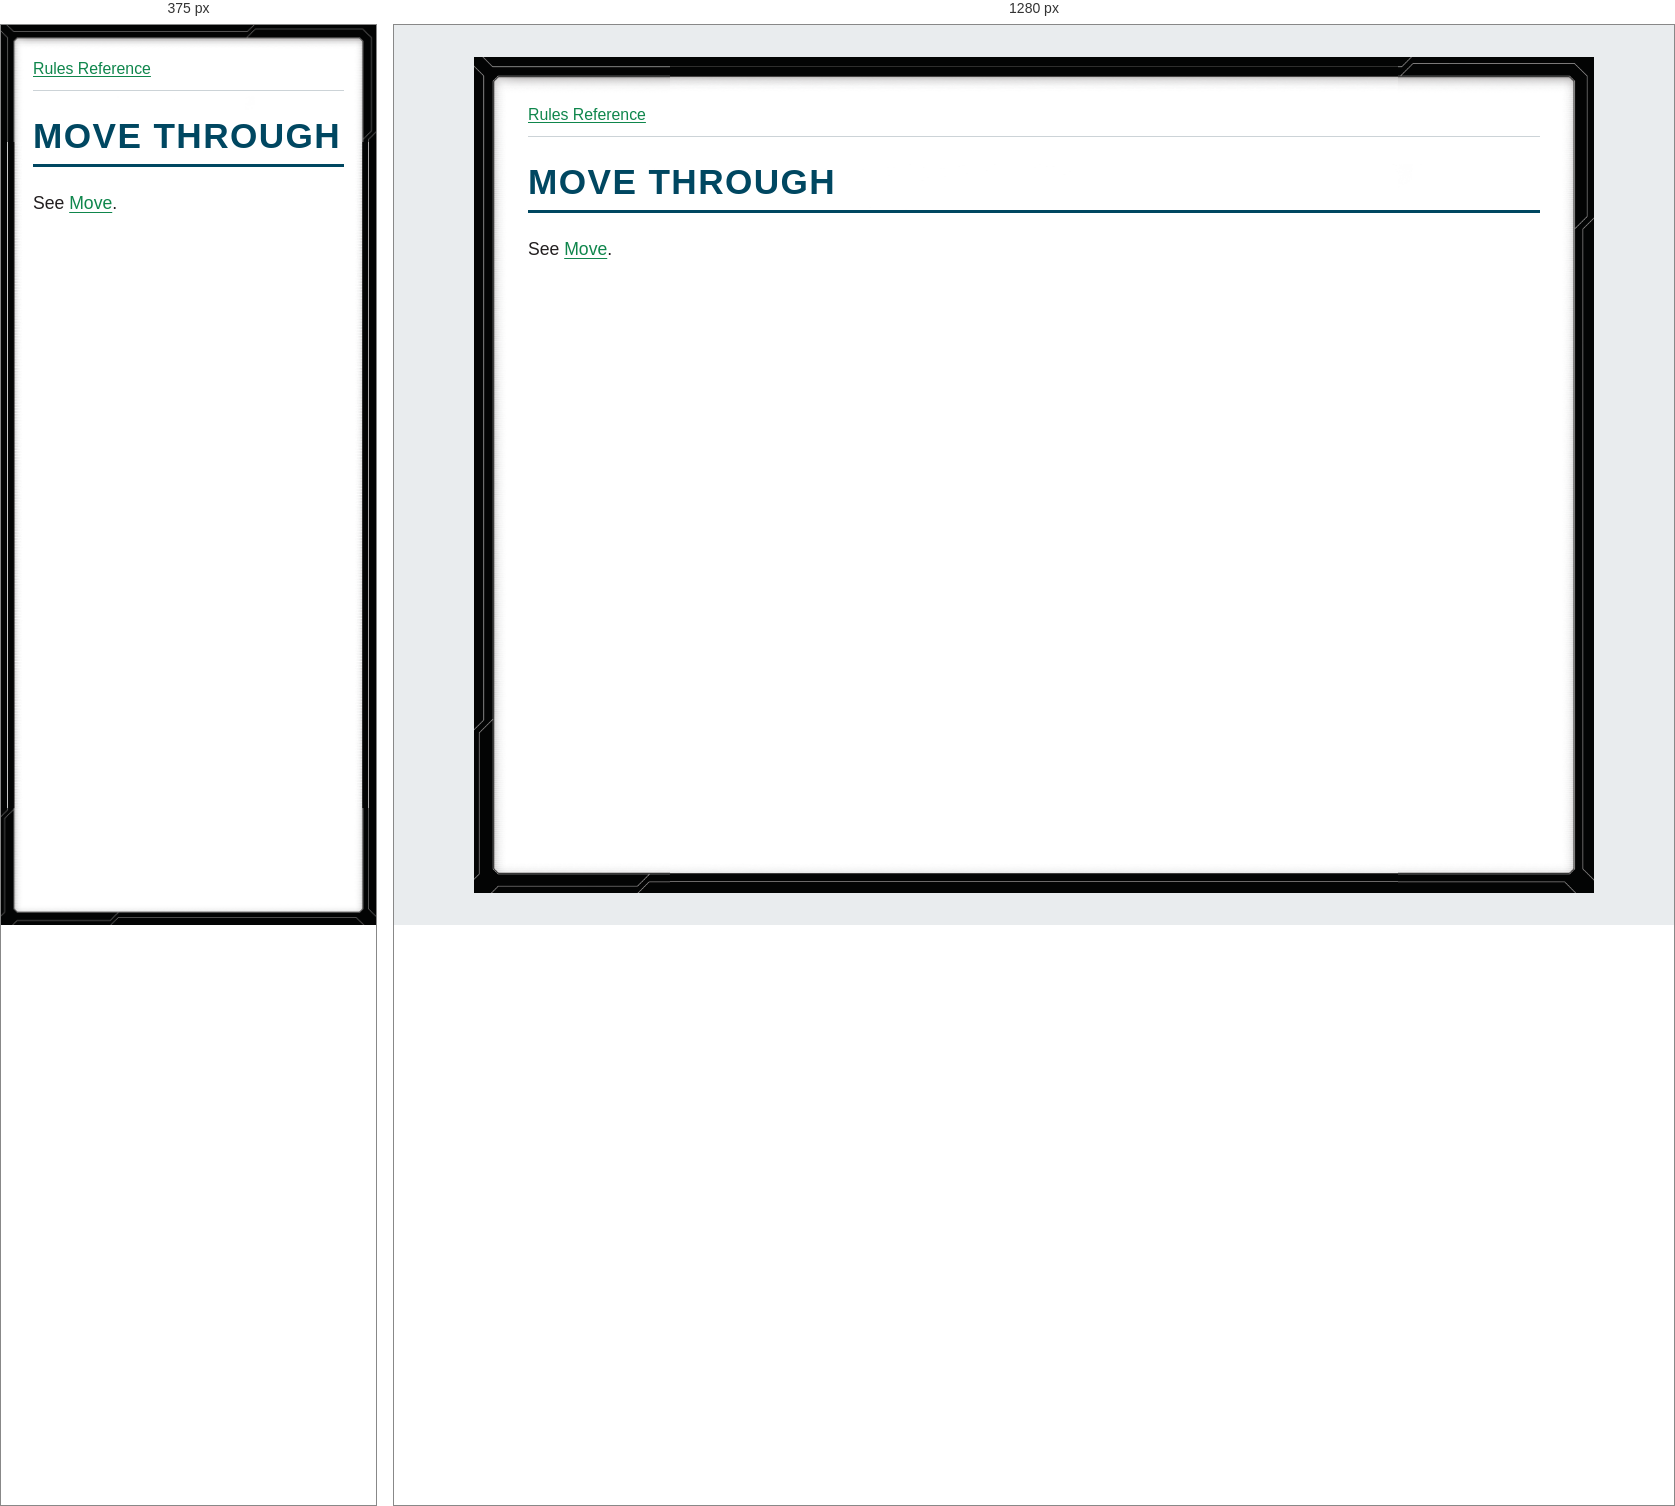
Rendered at 375 px and 1280 px, left to right.

<!-- file: glossary-move-through.html -->
<!doctype html>
<html lang="en">
<head>
<meta charset="utf-8">
<meta name="viewport" content="width=device-width, initial-scale=1">
<title>MOVE THROUGH</title>
<link rel="stylesheet" href="../style.css">
</head>
<body>
<nav aria-label="Rules navigation"><a href="../index.html">Rules Reference</a></nav>
<main><h1><strong>MOVE THROUGH</strong></h1>
<p>See <a href="glossary-move.html">Move</a>.</p></main>
</body>
</html>


/* @media block from style.css */
@media (max-width: 40rem) {
  body { --frame-width: 20px; margin: 0; min-height: 100vh; padding: .75rem; }
}